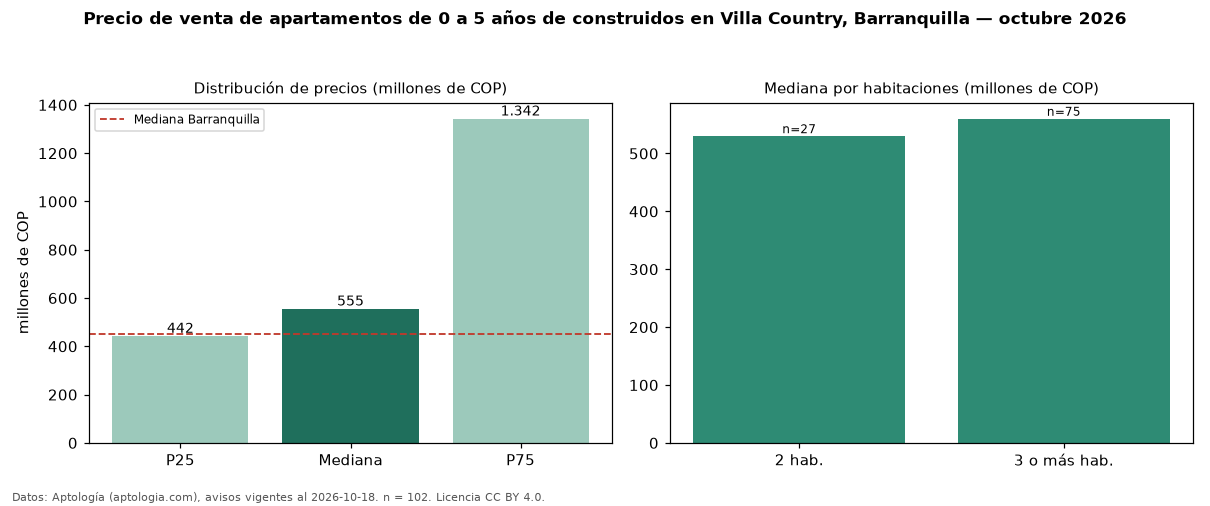

Source data for this figure (header and first rows):
seccion, metrica, valor, moneda, n
filtro, edad1, de 0 a 5 años de construidos, , 102
precio, p25, 442500000, COP, 102
precio, mediana, 555000000, COP, 102
precio, p75, 1342500000, COP, 102
precio, minimo, 310000000, COP, 102
precio, maximo, 3188069280, COP, 102
m2, mediana_precio_m2, 4316547, COP, 99
m2, area_mediana_m2, 146.5, m2, 99
admin, mediana_admin_mes, 951000, COP, 85
banos, mediana_banos, 3.0, , 
parqueadero, pct_con_parqueadero, 100.0, %, 102
estrato, estrato_mas_frecuente, 6, , 102
habitaciones, 2, 530000000, COP, 27
habitaciones, 3+, 560000000, COP, 75
ciudad, mediana_ciudad_referencia, 450000000, COP, 
ciudad, mediana_m2_ciudad, 4531707, COP, 
fuente, fecha_datos, 2026-10-18, , 
fuente, atribucion, https://www.aptologia.com/venta/barranqu…, , 
fuente, licencia, CC BY 4.0, , 
